Run: headless pygame with SDL's dummy video driver; simulated clock (each Clock.tick advances the game by its frame time, no real sleeping); random seed 0; keys injected as events and as key.get_pressed() state; no mouse input; restart key R tapped at the start of phases 3 and 4.
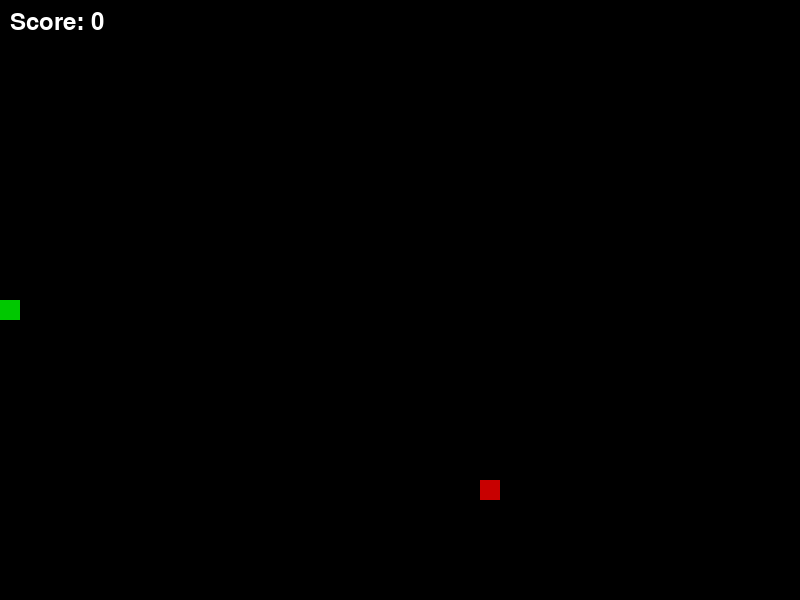
Frame 1 of 4 · flips 1–60 · no input
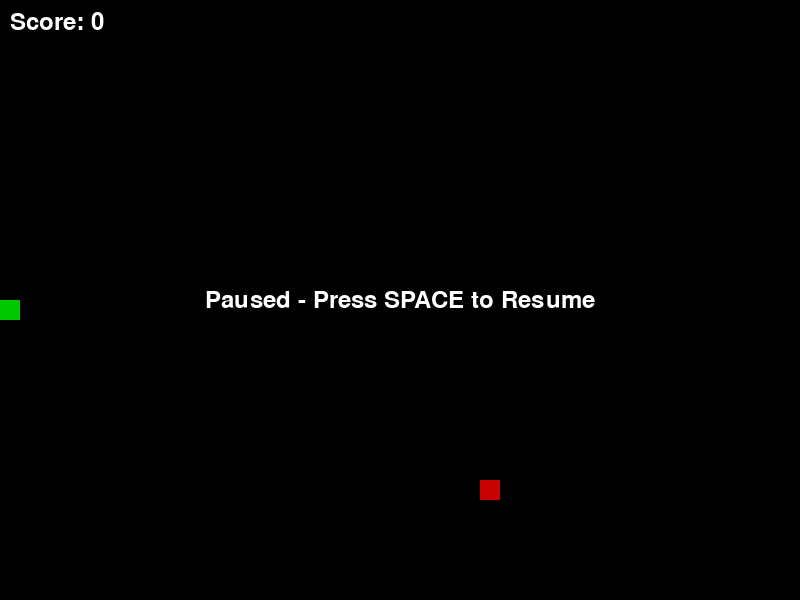
Frame 2 of 4 · flips 61–180 · tapped SPACE, RETURN · held RIGHT (→), D
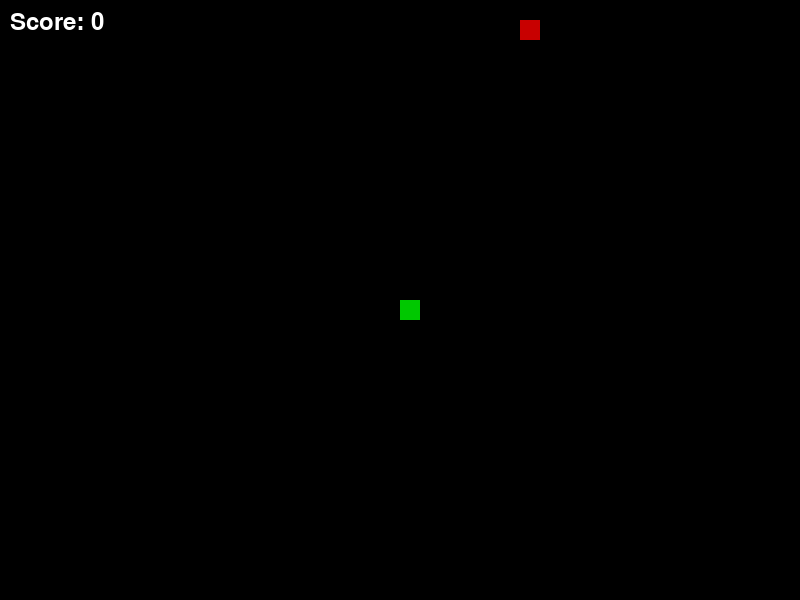
Frame 3 of 4 · flips 181–300 · tapped R · held DOWN (↓), S
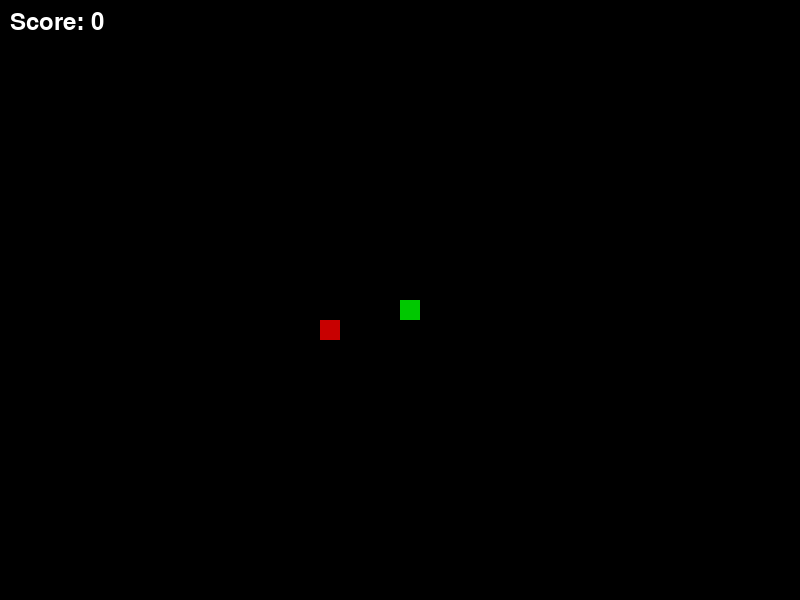
Frame 4 of 4 · flips 301–420 · tapped R · held LEFT (←), A, UP (↑), W

The pygame program that drew these frames:

import pygame
import sys
import random

# -------------------------------------
# Constants and Configurations
# -------------------------------------
WINDOW_WIDTH = 800
WINDOW_HEIGHT = 600
GRID_SIZE = 20
GRID_WIDTH = WINDOW_WIDTH // GRID_SIZE
GRID_HEIGHT = WINDOW_HEIGHT // GRID_SIZE

BLACK = (0, 0, 0)
WHITE = (255, 255, 255)
GREEN = (0, 200, 0)
RED = (200, 0, 0)

FPS = 10  # Game speed (frames per second)

# -------------------------------------
# Game State Class
# -------------------------------------
class GameState:
    def __init__(self):
        self.score = 0
        self.game_over = False
        self.paused = False

    def update_score(self, amount=1):
        self.score += amount

    def reset_game(self):
        self.score = 0
        self.game_over = False
        self.paused = False

    def toggle_pause(self):
        self.paused = not self.paused


# -------------------------------------
# Snake Class
# -------------------------------------
class Snake:
    def __init__(self):
        # Start in the middle of the screen
        start_x = GRID_WIDTH // 2
        start_y = GRID_HEIGHT // 2
        self.body = [(start_x, start_y)]
        self.direction = (1, 0)  # moving right initially
        self.grow_flag = False

    def move(self):
        head_x, head_y = self.body[0]
        dir_x, dir_y = self.direction

        new_head = (head_x + dir_x, head_y + dir_y)
        # Wrap-around logic
        new_head = (new_head[0] % GRID_WIDTH, new_head[1] % GRID_HEIGHT)

        # Insert new head
        self.body.insert(0, new_head)

        # If not growing, remove tail segment
        if not self.grow_flag:
            self.body.pop()
        else:
            self.grow_flag = False

    def grow(self):
        self.grow_flag = True

    def set_direction(self, new_dir):
        # Prevent 180-degree turn
        current_dir = self.direction
        # Only change if not directly opposite
        if (current_dir[0] * -1, current_dir[1] * -1) != new_dir:
            self.direction = new_dir

    def check_collision(self):
        head = self.body[0]
        # Check self collision (head with body excluding the head)
        if head in self.body[1:]:
            return True
        return False

    def draw(self, surface):
        for (x, y) in self.body:
            rect = pygame.Rect(x * GRID_SIZE, y * GRID_SIZE, GRID_SIZE, GRID_SIZE)
            pygame.draw.rect(surface, GREEN, rect)


# -------------------------------------
# Food Class
# -------------------------------------
class Food:
    def __init__(self, snake_positions):
        self.position = self.spawn(snake_positions)

    def spawn(self, snake_positions):
        while True:
            x = random.randint(0, GRID_WIDTH - 1)
            y = random.randint(0, GRID_HEIGHT - 1)
            if (x, y) not in snake_positions:
                return (x, y)

    def draw(self, surface):
        x, y = self.position
        rect = pygame.Rect(x * GRID_SIZE, y * GRID_SIZE, GRID_SIZE, GRID_SIZE)
        pygame.draw.rect(surface, RED, rect)


# -------------------------------------
# Main Game Function
# -------------------------------------
def main():
    pygame.init()
    screen = pygame.display.set_mode((WINDOW_WIDTH, WINDOW_HEIGHT))
    pygame.display.set_caption("Snake Game")
    clock = pygame.time.Clock()
    font = pygame.font.SysFont(None, 36)

    # Create initial game objects
    state = GameState()
    snake = Snake()
    food = Food(snake.body)

    running = True

    while running:
        # Event Handling
        for event in pygame.event.get():
            if event.type == pygame.QUIT:
                running = False
                break
            elif event.type == pygame.KEYDOWN:
                if event.key == pygame.K_ESCAPE:
                    running = False
                    break
                if not state.game_over:
                    if event.key == pygame.K_UP:
                        snake.set_direction((0, -1))
                    elif event.key == pygame.K_DOWN:
                        snake.set_direction((0, 1))
                    elif event.key == pygame.K_LEFT:
                        snake.set_direction((-1, 0))
                    elif event.key == pygame.K_RIGHT:
                        snake.set_direction((1, 0))
                    elif event.key == pygame.K_SPACE:
                        state.toggle_pause()
                else:
                    # If game over, allow R to reset
                    if event.key == pygame.K_r:
                        state.reset_game()
                        snake = Snake()
                        food = Food(snake.body)
                # Toggle pause even in game-over state if desired
                # (Not typical, but can be allowed)
                if event.key == pygame.K_r and not state.game_over:
                    # Reset while not game over for convenience
                    state.reset_game()
                    snake = Snake()
                    food = Food(snake.body)

        if not state.paused and not state.game_over:
            # Update Snake
            snake.move()
            # Check self collision
            if snake.check_collision():
                state.game_over = True
            # Check food collision
            if snake.body[0] == food.position:
                snake.grow()
                state.update_score(1)
                food = Food(snake.body)

        # Drawing
        screen.fill(BLACK)

        # Draw snake and food
        snake.draw(screen)
        food.draw(screen)

        # Draw score
        score_text = font.render(f"Score: {state.score}", True, WHITE)
        screen.blit(score_text, (10, 10))

        # Draw pause message
        if state.paused and not state.game_over:
            pause_text = font.render("Paused - Press SPACE to Resume", True, WHITE)
            pause_rect = pause_text.get_rect(center=(WINDOW_WIDTH // 2, WINDOW_HEIGHT // 2))
            screen.blit(pause_text, pause_rect)

        # Draw game over message
        if state.game_over:
            go_text = font.render(f"Game Over! Final Score: {state.score} - Press R to Restart", True, WHITE)
            go_rect = go_text.get_rect(center=(WINDOW_WIDTH // 2, WINDOW_HEIGHT // 2))
            screen.blit(go_text, go_rect)

        pygame.display.flip()
        clock.tick(FPS)

    pygame.quit()
    sys.exit()

if __name__ == "__main__":
    main()
